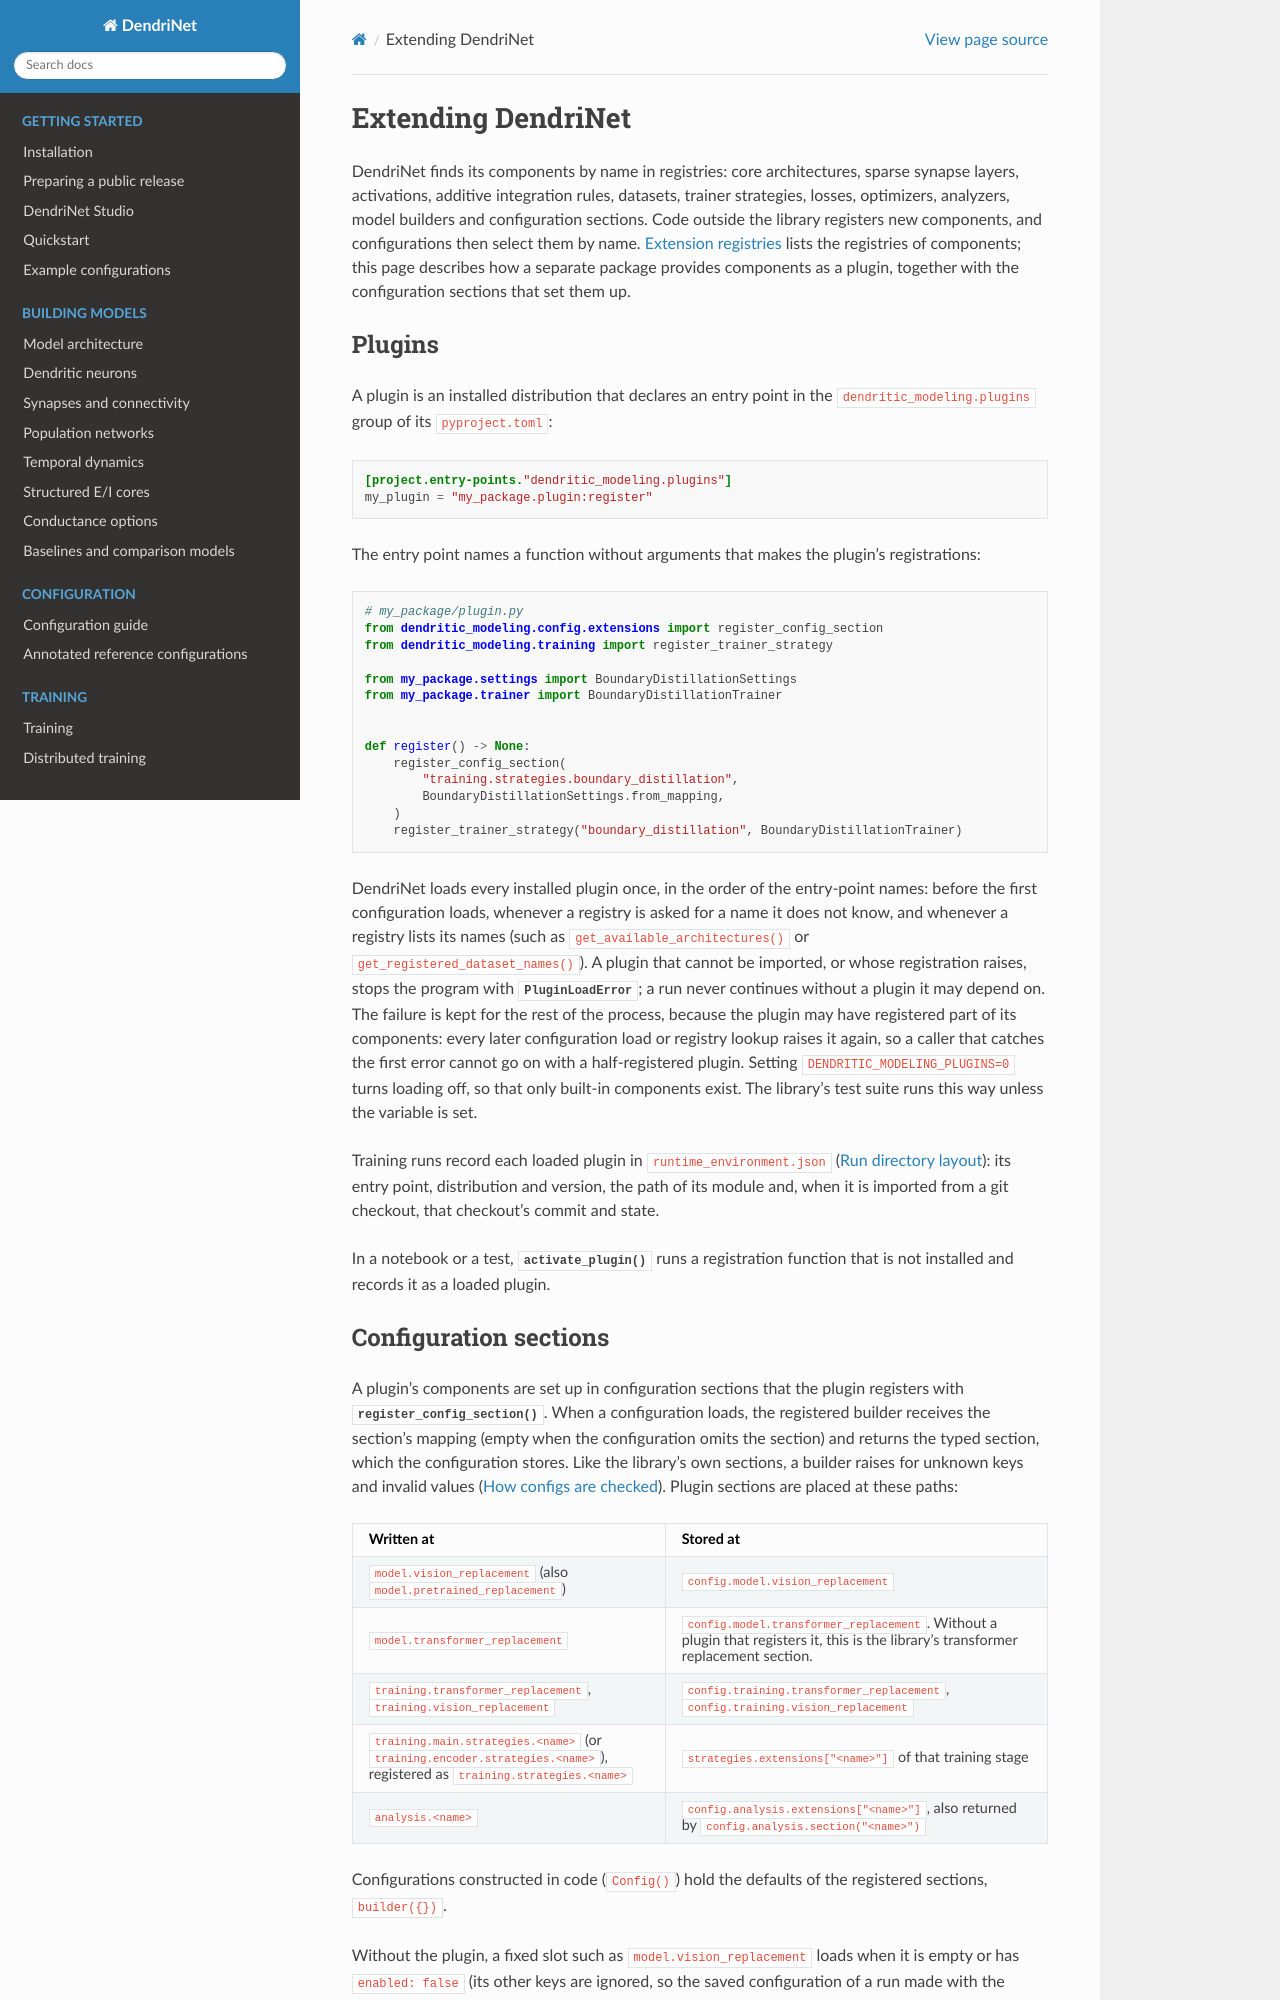

repository: KempnerInstitute/DendriNet · page: extending.html · generator: sphinx

.. _extending:

Extending DendriNet
===================

DendriNet finds its components by name in registries: core architectures,
sparse synapse layers, activations, additive integration rules, datasets,
trainer strategies, losses, optimizers, analyzers, model builders and
configuration sections. Code outside the library registers new components, and
configurations then select them by name. :ref:`extension-registries` lists the
registries of components; this page describes how a separate package provides
components as a plugin, together with the configuration sections that set them
up.

.. _plugins:

Plugins
-------

A plugin is an installed distribution that declares an entry point in the
``dendritic_modeling.plugins`` group of its ``pyproject.toml``:

.. code-block:: toml

   [project.entry-points."dendritic_modeling.plugins"]
   my_plugin = "my_package.plugin:register"

The entry point names a function without arguments that makes the plugin's
registrations:

.. code-block:: python

   # my_package/plugin.py
   from dendritic_modeling.config.extensions import register_config_section
   from dendritic_modeling.training import register_trainer_strategy

   from my_package.settings import BoundaryDistillationSettings
   from my_package.trainer import BoundaryDistillationTrainer


   def register() -> None:
       register_config_section(
           "training.strategies.boundary_distillation",
           BoundaryDistillationSettings.from_mapping,
       )
       register_trainer_strategy("boundary_distillation", BoundaryDistillationTrainer)

DendriNet loads every installed plugin once, in the order of the entry-point
names: before the first configuration loads, whenever a registry is asked for
a name it does not know, and whenever a registry lists its names (such as
``get_available_architectures()`` or ``get_registered_dataset_names()``). A
plugin that cannot be imported, or whose registration raises, stops the
program with :class:`~dendritic_modeling.plugins.PluginLoadError`; a run never
continues without a plugin it may depend on. The failure is kept for the rest
of the process, because the plugin may have registered part of its
components: every later configuration load or registry lookup raises it again,
so a caller that catches the first error cannot go on with a half-registered
plugin. Setting ``DENDRITIC_MODELING_PLUGINS=0`` turns loading off, so that
only built-in components exist. The library's test
suite runs this way unless the variable is set.

Training runs record each loaded plugin in ``runtime_environment.json``
(:ref:`run-outputs`): its entry point, distribution and version, the path of
its module and, when it is imported from a git checkout, that checkout's
commit and state.

In a notebook or a test, :func:`~dendritic_modeling.plugins.activate_plugin`
runs a registration function that is not installed and records it as a loaded
plugin.

.. _plugin-config-sections:
